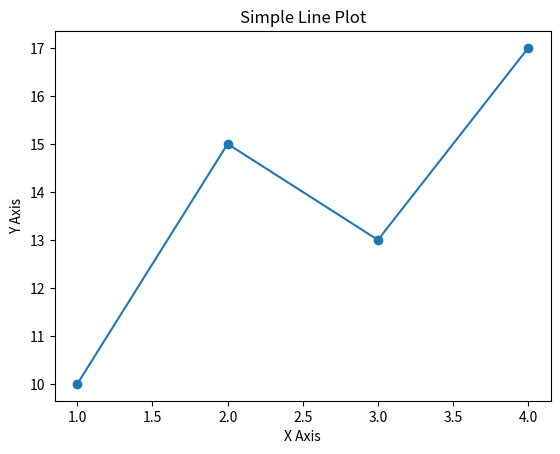

Here is the Python script that generated this plot: (Note: this script raises an exception after producing the figure.)
import matplotlib.pyplot as plt
import os

x = [1, 2, 3, 4]
y = [10, 15, 13, 17]

plt.figure()
plt.plot(x, y, marker='o')
plt.title("Simple Line Plot")
plt.xlabel("X Axis")
plt.ylabel("Y Axis")

out_path = os.path.join(OUTPUT_DIR, "plot.png")
plt.savefig(out_path)
print(f"✅ plot.png written to: {out_path}")